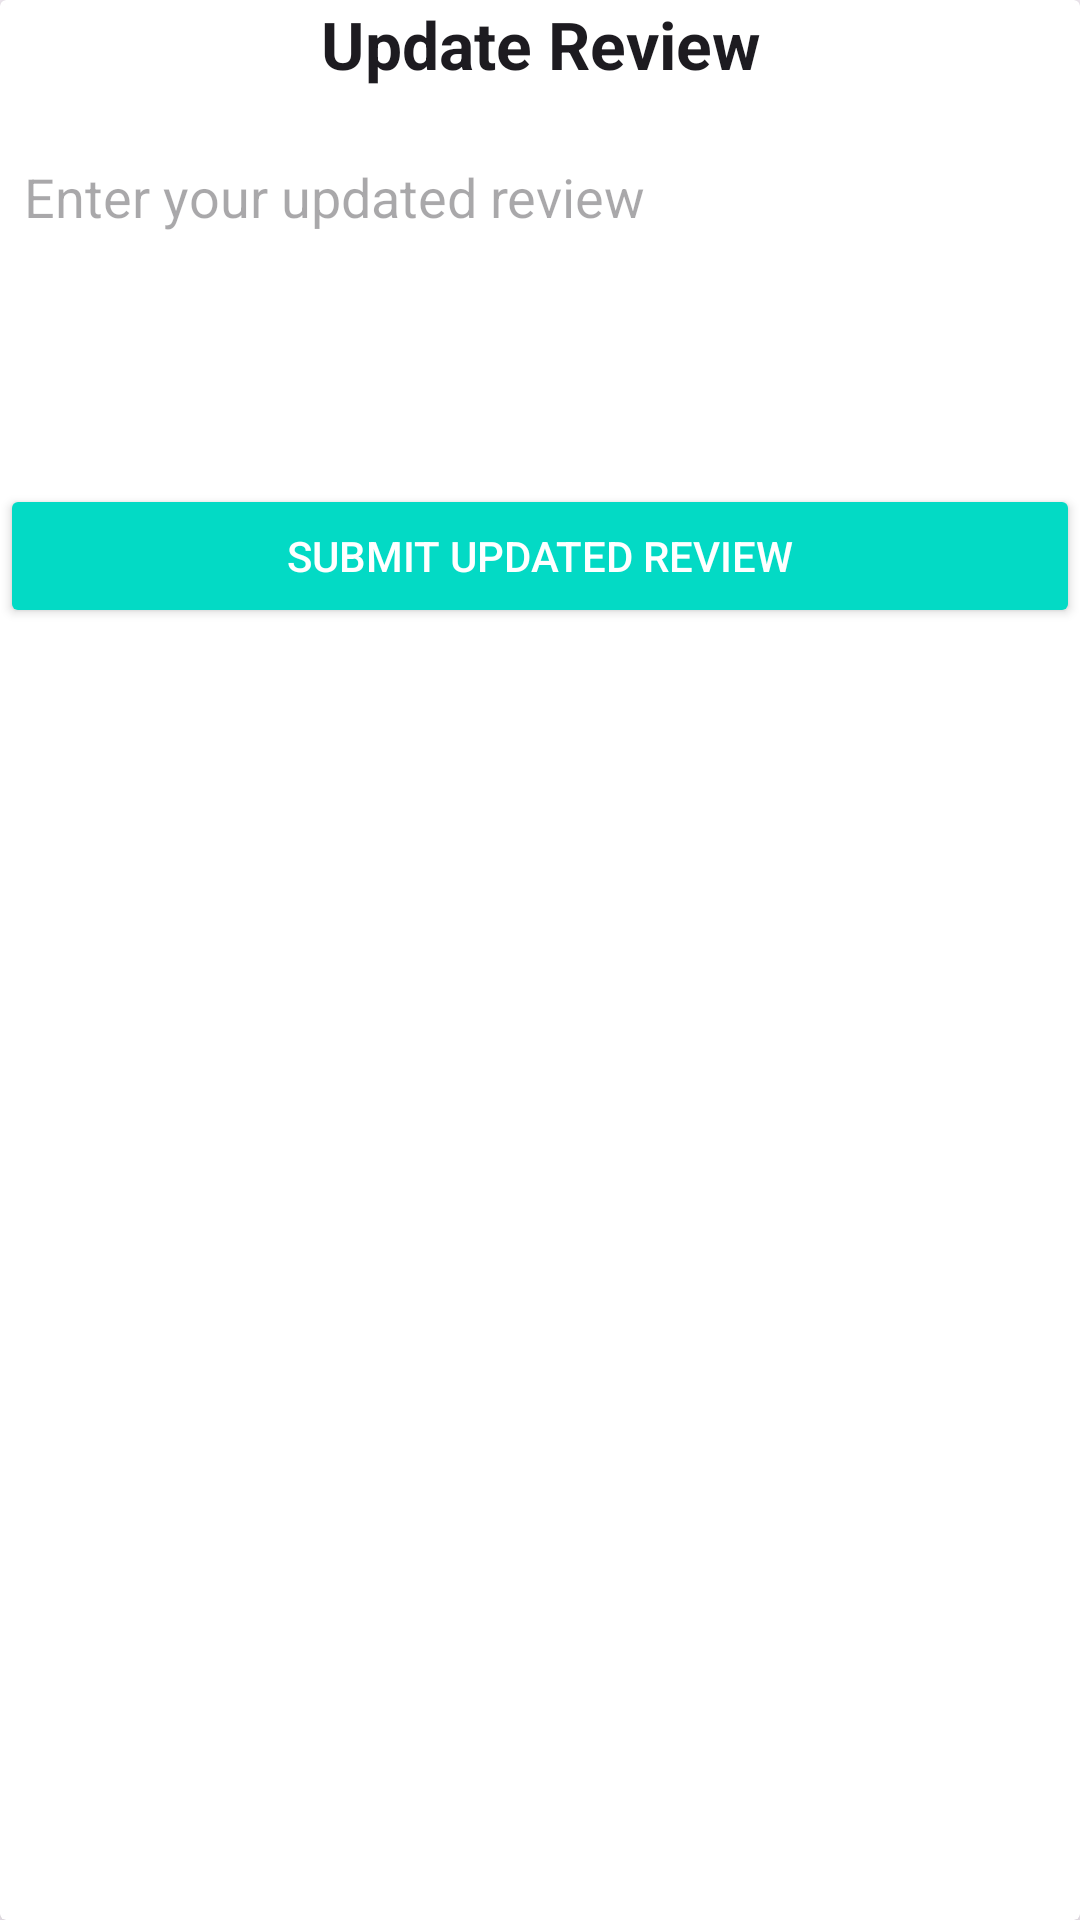

Here is an Android app screen rendered from its layout file. Give the layout XML and the strings, colors and styles it references.
<!-- AndroidManifest.xml: application theme Theme.Restaurantapp -->
<!-- res/layout/activity_update_review.xml -->
<?xml version="1.0" encoding="utf-8"?>
<androidx.cardview.widget.CardView xmlns:android="http://schemas.android.com/apk/res/android"
    xmlns:app="http://schemas.android.com/apk/res-auto"
    android:layout_width="match_parent"
    android:layout_height="wrap_content"
    android:layout_margin="16dp"
    app:cardElevation="6dp"
    android:padding="16dp"
    android:backgroundTint="@color/white"
    android:radius="12dp">

    <LinearLayout
        android:layout_width="match_parent"
        android:layout_height="wrap_content"
        android:orientation="vertical">

        <TextView
            android:layout_width="match_parent"
            android:layout_height="wrap_content"
            android:text="Update Review"
            android:textAppearance="?android:attr/textAppearanceLarge"
            android:textStyle="bold"
            android:gravity="center"
            android:paddingBottom="16dp" />

        <EditText
            android:id="@+id/etUpdateReview"
            android:layout_width="match_parent"
            android:layout_height="wrap_content"
            android:hint="Enter your updated review"
            android:inputType="textMultiLine"
            android:minHeight="100dp"
            android:gravity="top"
            android:padding="8dp"
            android:background="@drawable/edit_text_background" />

        <Button
            android:id="@+id/btnSubmitUpdatedReview"
            android:layout_width="match_parent"
            android:layout_height="wrap_content"
            android:text="Submit Updated Review"
            android:backgroundTint="@color/accentColor"
            android:textColor="@color/white"
            android:fontFamily="sans-serif-medium"
            android:layout_marginTop="16dp" />
    </LinearLayout>
</androidx.cardview.widget.CardView>
<!-- resources referenced by this layout -->
<resources>
  <color name="accentColor">#03DAC5</color>
  <color name="white">#FFFFFF</color>
  <style name="Theme.Restaurantapp" parent="Base.Theme.Restaurantapp" />
  <style name="Base.Theme.Restaurantapp" parent="Theme.Material3.DayNight.NoActionBar">
          
          
      </style>
</resources>
